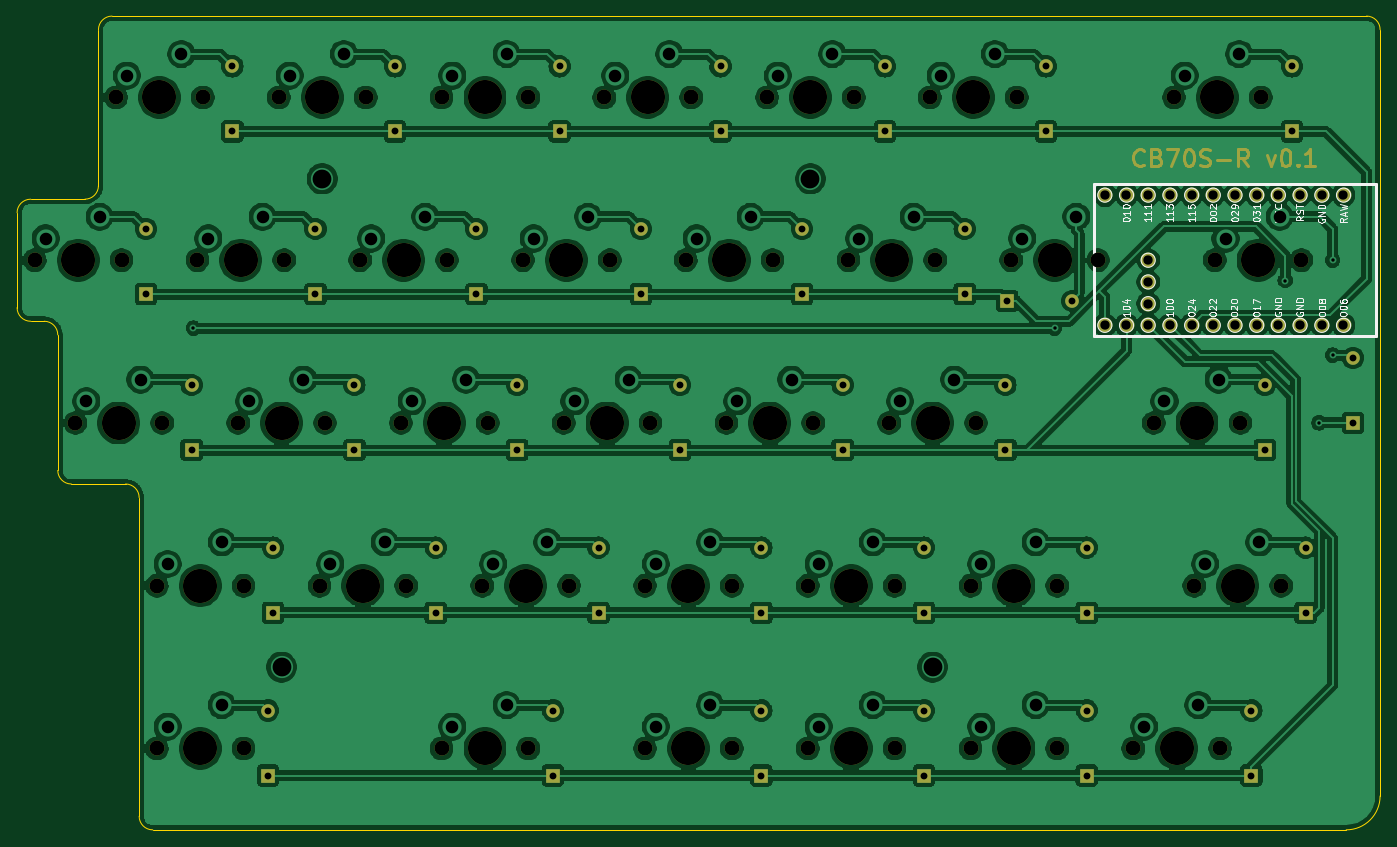
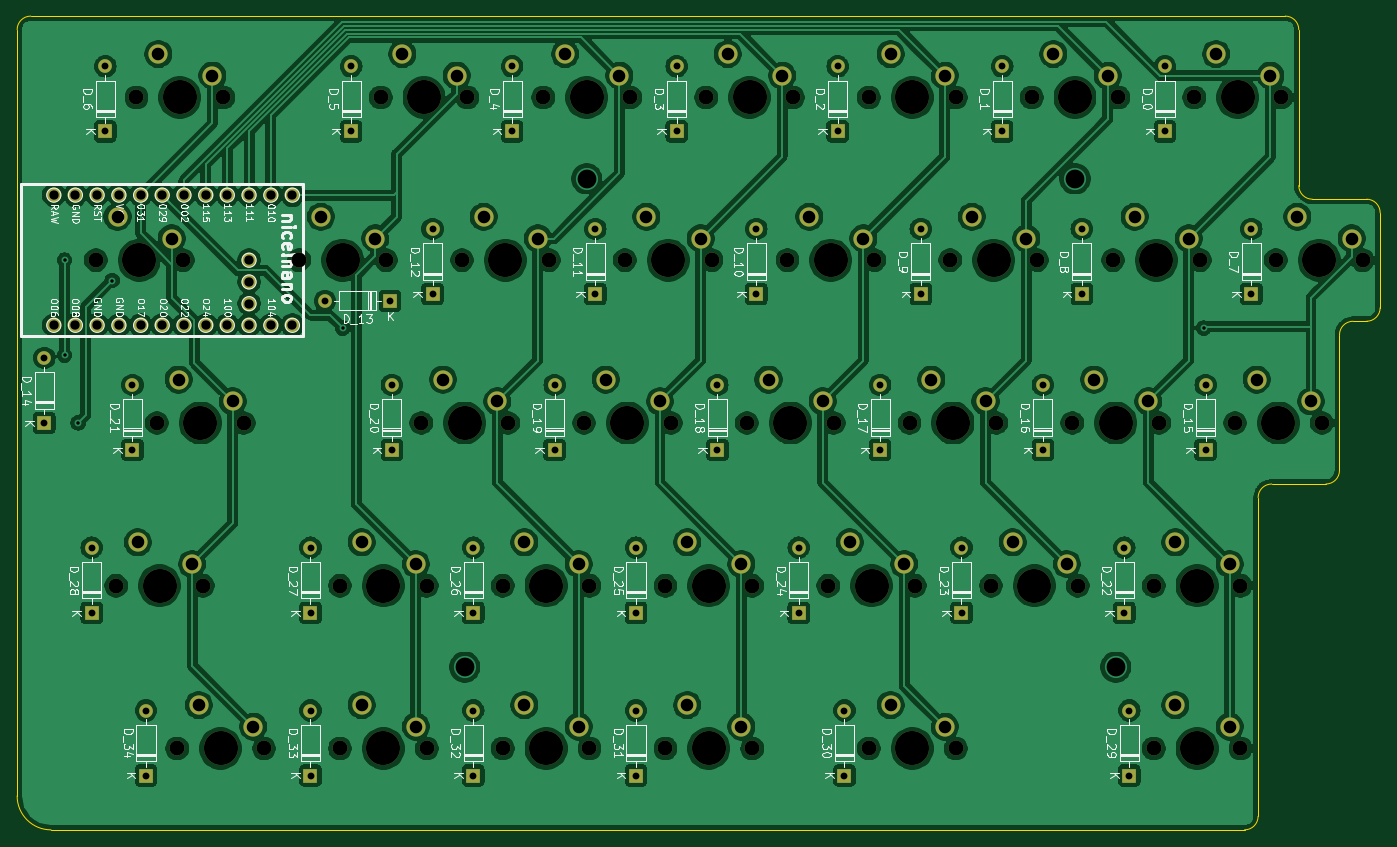
Circuit board: 9 layer files. Board 159.5 x 95.2 mm.
- bottom_copper: keyboard-B_Cu.gbr (457859 bytes)
- bottom_mask: keyboard-B_Mask.gbr (8280 bytes)
- bottom_silk: keyboard-B_SilkS.gbr (78894 bytes)
- outline: keyboard-Edge_Cuts.gbr (1680 bytes)
- top_copper: keyboard-F_Cu.gbr (462603 bytes)
- top_mask: keyboard-F_Mask.gbr (9521 bytes)
- top_silk: keyboard-F_SilkS.gbr (24184 bytes)
- drill: keyboard-NPTH.drl (1818 bytes)
- drill: keyboard-PTH.drl (2903 bytes)

=== bottom_copper: keyboard-B_Cu.gbr (457859 bytes, source omitted) ===
=== bottom_mask: keyboard-B_Mask.gbr (8280 bytes, source omitted) ===
=== bottom_silk: keyboard-B_SilkS.gbr (78894 bytes, source omitted) ===
=== outline: keyboard-Edge_Cuts.gbr ===
G04 #@! TF.GenerationSoftware,KiCad,Pcbnew,(5.1.4-0)*
G04 #@! TF.CreationDate,2022-08-11T17:04:41-05:00*
G04 #@! TF.ProjectId,keyboard,6b657962-6f61-4726-942e-6b696361645f,rev?*
G04 #@! TF.SameCoordinates,Original*
G04 #@! TF.FileFunction,Profile,NP*
%FSLAX46Y46*%
G04 Gerber Fmt 4.6, Leading zero omitted, Abs format (unit mm)*
G04 Created by KiCad (PCBNEW (5.1.4-0)) date 2022-08-11 17:04:41*
%MOMM*%
%LPD*%
G04 APERTURE LIST*
%ADD10C,0.100000*%
G04 APERTURE END LIST*
D10*
X160337500Y0D02*
G75*
G02X161925000Y-1587500I0J-1587500D01*
G01*
X18256250Y-95250000D02*
G75*
G02X16668750Y-93662500I0J1587500D01*
G01*
X15081250Y-54768750D02*
G75*
G02X16668750Y-56356250I0J-1587500D01*
G01*
X8731250Y-54768750D02*
G75*
G02X7143750Y-53181250I0J1587500D01*
G01*
X5556250Y-35718750D02*
G75*
G02X7143750Y-37306250I0J-1587500D01*
G01*
X3968750Y-35718750D02*
G75*
G02X2381250Y-34131250I0J1587500D01*
G01*
X2381250Y-23018750D02*
G75*
G02X3968750Y-21431250I1587500J0D01*
G01*
X11906250Y-19843750D02*
G75*
G02X10318750Y-21431250I-1587500J0D01*
G01*
X11906250Y-1587500D02*
G75*
G02X13493750Y0I1587500J0D01*
G01*
X161925000Y-91281250D02*
G75*
G02X157956250Y-95250000I-3968750J0D01*
G01*
X157956250Y-95250000D02*
X18256250Y-95250000D01*
X161925000Y-1587500D02*
X161925000Y-91281250D01*
X13493750Y0D02*
X160337500Y0D01*
X16668750Y-76200000D02*
X16668750Y-93662500D01*
X16668750Y-56356250D02*
X16668750Y-76200000D01*
X8731250Y-54768750D02*
X15081250Y-54768750D01*
X7143750Y-37306250D02*
X7143750Y-53181250D01*
X3968750Y-35718750D02*
X5556250Y-35718750D01*
X2381250Y-23018750D02*
X2381250Y-34131250D01*
X10318750Y-21431250D02*
X3968750Y-21431250D01*
X11906250Y-1587500D02*
X11906250Y-19843750D01*
M02*

=== top_copper: keyboard-F_Cu.gbr (462603 bytes, source omitted) ===
=== top_mask: keyboard-F_Mask.gbr (9521 bytes, source omitted) ===
=== top_silk: keyboard-F_SilkS.gbr (24184 bytes, source omitted) ===
=== drill: keyboard-NPTH.drl ===
M48
; DRILL file {KiCad (5.1.4-0)} date Thursday, August 11, 2022 at 05:04:44 PM
; FORMAT={-:-/ absolute / inch / decimal}
; #@! TF.CreationDate,2022-08-11T17:04:44-05:00
; #@! TF.GenerationSoftware,Kicad,Pcbnew,(5.1.4-0)
; #@! TF.FileFunction,NonPlated,1,2,NPTH
FMAT,2
INCH
T1C0.0689
T2C0.1570
%
G90
G05
T1
X2.05Y-0.375
X2.45Y-0.375
X1.3Y-0.375
X1.7Y-0.375
X5.2375Y-3.375
X5.6375Y-3.375
X0.7375Y-2.625
X0.925Y-1.125
X1.325Y-1.125
X0.55Y-0.375
X0.95Y-0.375
X4.1375Y-3.375
X1.1375Y-2.625
X4.4875Y-2.625
X4.8875Y-2.625
X5.6125Y-1.125
X6.0125Y-1.125
X0.175Y-1.125
X0.575Y-1.125
X5.425Y-0.375
X5.825Y-0.375
X4.1125Y-1.875
X4.5125Y-1.875
X4.675Y-1.125
X5.075Y-1.125
X3.3625Y-1.875
X3.7375Y-3.375
X3.7625Y-1.875
X3.7375Y-2.625
X0.7375Y-3.375
X1.1375Y-3.375
X4.1375Y-2.625
X2.6125Y-1.875
X0.3625Y-1.875
X0.7625Y-1.875
X4.7Y-0.375
X3.925Y-1.125
X4.325Y-1.125
X4.3Y-0.375
X2.9875Y-3.375
X3.3875Y-3.375
X2.9875Y-2.625
X3.3875Y-2.625
X3.175Y-1.125
X5.9188Y-2.625
X4.4875Y-3.375
X2.05Y-3.375
X2.45Y-3.375
X5.5187Y-2.625
X2.825Y-1.125
X3.2Y-0.375
X1.8625Y-1.875
X2.2625Y-1.875
X2.8Y-0.375
X1.675Y-1.125
X2.075Y-1.125
X1.1125Y-1.875
X2.425Y-1.125
X5.7313Y-1.875
X1.4875Y-2.625
X3.95Y-0.375
X4.8875Y-3.375
X3.575Y-1.125
X3.55Y-0.375
X3.0125Y-1.875
X2.2375Y-2.625
X2.6375Y-2.625
X5.3312Y-1.875
X1.8875Y-2.625
X1.5125Y-1.875
T2
X1.5Y-0.375
X3.9375Y-3.375
X0.5625Y-1.875
X5.8125Y-1.125
X0.375Y-1.125
X4.875Y-1.125
X3.1875Y-3.375
X3.9375Y-2.625
X4.5Y-0.375
X3.5625Y-1.875
X5.625Y-0.375
X4.3125Y-1.875
X4.6875Y-2.625
X0.75Y-0.375
X4.125Y-1.125
X3.1875Y-2.625
X4.6875Y-3.375
X3.375Y-1.125
X3.75Y-0.375
X0.9375Y-3.375
X2.25Y-3.375
X2.8125Y-1.875
X2.625Y-1.125
X3.0Y-0.375
X2.0625Y-1.875
X1.875Y-1.125
X1.3125Y-1.875
X2.25Y-0.375
X5.4375Y-3.375
X5.7188Y-2.625
X2.4375Y-2.625
X5.5312Y-1.875
X1.6875Y-2.625
X0.9375Y-2.625
X1.125Y-1.125
T0
M30

=== drill: keyboard-PTH.drl ===
M48
; DRILL file {KiCad (5.1.4-0)} date Thursday, August 11, 2022 at 05:04:44 PM
; FORMAT={-:-/ absolute / inch / decimal}
; #@! TF.CreationDate,2022-08-11T17:04:44-05:00
; #@! TF.GenerationSoftware,Kicad,Pcbnew,(5.1.4-0)
; #@! TF.FileFunction,Plated,1,2,PTH
FMAT,2
INCH
T1C0.0157
T2C0.0315
T3C0.0430
T4C0.0579
T5C0.0866
%
G90
G05
T1
X0.9062Y-1.4375
X4.875Y-1.4375
X5.9375Y-1.2188
X6.0938Y-1.875
X6.1562Y-1.125
X6.1562Y-1.5625
T2
X2.7731Y-2.45
X2.7731Y-2.75
X0.8981Y-1.7
X0.8981Y-2.0
X4.8356Y-0.2312
X4.8356Y-0.5312
X4.2731Y-2.45
X4.2731Y-2.75
X3.5231Y-3.2
X5.0231Y-2.75
X5.0231Y-2.45
X6.0312Y-2.45
X6.0312Y-2.75
X3.5231Y-3.5
X1.6481Y-1.7
X1.6481Y-2.0
X4.2731Y-3.2
X4.2731Y-3.5
X2.3981Y-1.7
X2.3981Y-2.0
X3.1481Y-1.7
X2.2106Y-0.9812
X2.2106Y-1.2812
X1.4688Y-0.9812
X1.4688Y-1.2812
X0.6875Y-0.9812
X0.6875Y-1.2812
X5.9688Y-0.2312
X5.9688Y-0.5312
X3.1481Y-2.0
X4.6481Y-1.7
X4.6481Y-2.0
X1.0856Y-0.2312
X1.0856Y-0.5312
X5.0231Y-3.2
X5.0231Y-3.5
X3.8981Y-1.7
X3.8981Y-2.0
X4.4606Y-0.9812
X4.4606Y-1.2812
X3.7106Y-0.9812
X3.7106Y-1.2812
X2.9688Y-0.9812
X2.9688Y-1.2812
X5.7812Y-3.2
X5.7812Y-3.5
X5.8438Y-1.7
X5.8438Y-2.0
X1.8356Y-0.2312
X1.8356Y-0.5312
X2.5625Y-3.2
X2.5625Y-3.5
X1.25Y-3.2
X1.25Y-3.5
X4.6562Y-1.3125
X4.9562Y-1.3125
X1.2731Y-2.45
X1.2731Y-2.75
X2.5938Y-0.2312
X2.5938Y-0.5312
X2.0231Y-2.45
X2.0231Y-2.75
X3.5231Y-2.75
X6.25Y-1.575
X4.0938Y-0.2312
X4.0938Y-0.5312
X3.3356Y-0.2312
X3.3356Y-0.5312
X6.25Y-1.875
X3.5231Y-2.45
T3
X5.1063Y-0.825
X5.1063Y-1.425
X5.2062Y-0.825
X5.2062Y-1.425
X5.3062Y-0.825
X5.3062Y-1.125
X5.3062Y-1.225
X5.3062Y-1.325
X5.3062Y-1.425
X5.4062Y-0.825
X5.4062Y-1.425
X5.5062Y-0.825
X5.5062Y-1.425
X5.6063Y-0.825
X5.6063Y-1.425
X5.7062Y-0.825
X5.7062Y-1.425
X5.8062Y-0.825
X5.8062Y-1.425
X5.9062Y-0.825
X5.9062Y-1.425
X6.0062Y-0.825
X6.0062Y-1.425
X6.1063Y-0.825
X6.1063Y-1.425
X6.2062Y-0.825
X6.2062Y-1.425
T4
X4.5375Y-2.525
X4.7875Y-2.425
X5.6625Y-1.025
X5.9125Y-0.925
X0.6Y-0.275
X0.85Y-0.175
X5.475Y-0.275
X5.725Y-0.175
X4.1625Y-1.775
X4.4125Y-1.675
X0.225Y-1.025
X0.475Y-0.925
X4.725Y-1.025
X4.975Y-0.925
X3.7875Y-2.525
X4.0375Y-2.425
X3.975Y-1.025
X3.6625Y-1.675
X0.7875Y-3.275
X1.0375Y-3.175
X2.9125Y-1.675
X3.0375Y-2.525
X2.6625Y-1.775
X4.35Y-0.275
X4.6Y-0.175
X3.2875Y-2.425
X3.6Y-0.275
X3.85Y-0.175
X4.225Y-0.925
X3.4125Y-1.775
X3.0375Y-3.275
X3.2875Y-3.175
X3.225Y-1.025
X3.475Y-0.925
X2.1Y-3.275
X2.35Y-3.175
X2.2875Y-2.525
X2.5375Y-2.425
X2.475Y-1.025
X5.6312Y-1.675
X2.85Y-0.275
X3.1Y-0.175
X5.3812Y-1.775
X2.725Y-0.925
X2.1Y-0.275
X2.35Y-0.175
X4.5375Y-3.275
X4.7875Y-3.175
X1.9125Y-1.775
X2.1625Y-1.675
X1.725Y-1.025
X1.975Y-0.925
X5.2875Y-3.275
X5.5375Y-3.175
X5.5687Y-2.525
X5.8187Y-2.425
X1.1625Y-1.775
X1.4125Y-1.675
X1.5375Y-2.525
X1.7875Y-2.425
X0.7875Y-2.525
X1.0375Y-2.425
X3.7875Y-3.275
X4.0375Y-3.175
X0.4125Y-1.775
X0.6625Y-1.675
X1.35Y-0.275
X0.975Y-1.025
X1.225Y-0.925
X1.6Y-0.175
T5
X1.3125Y-3.0
X1.5Y-0.75
X3.75Y-0.75
X4.3125Y-3.0
T0
M30

